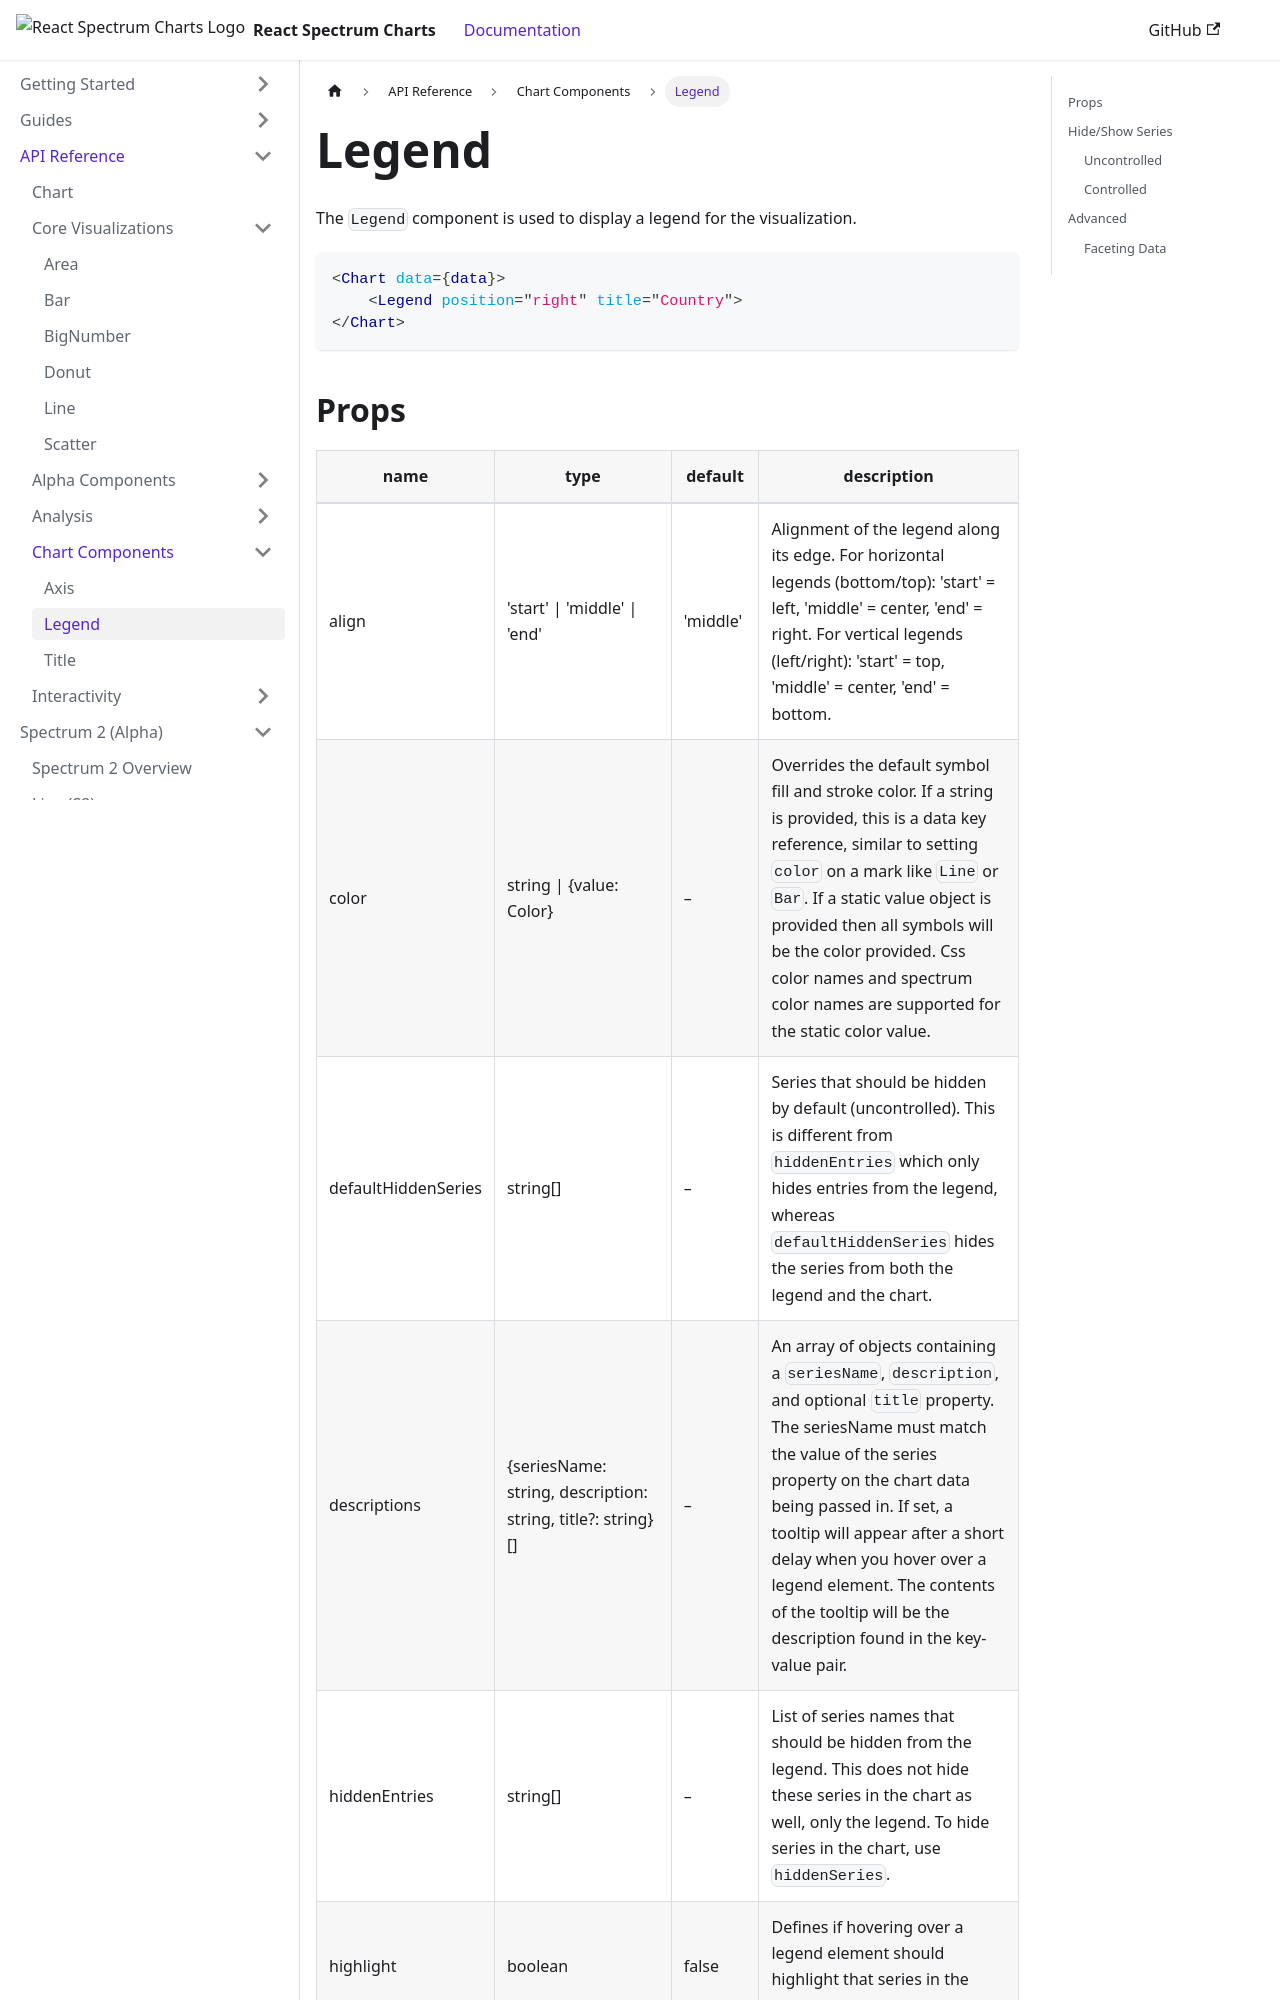

repository: adobe/react-spectrum-charts · page: docs/docs/api/components/Legend/index.html · generator: docusaurus

The `Legend` component is used to display a legend for the visualization.

```jsx
<Chart data={data}>
    <Legend position="right" title="Country">
</Chart>
```

## Props

<table>
  <thead>
    <tr>
      <th>name</th>
      <th>type</th>
      <th>default</th>
      <th>description</th>
    </tr>
  </thead>
  <tbody>
    <tr>
      <td>align</td>
      <td>'start' | 'middle' | 'end'</td>
      <td>'middle'</td>
      <td>Alignment of the legend along its edge. For horizontal legends (bottom/top): 'start' = left, 'middle' = center, 'end' = right. For vertical legends (left/right): 'start' = top, 'middle' = center, 'end' = bottom.</td>
    </tr>
    <tr>
      <td>color</td>
      <td>string | \{value: Color}</td>
      <td>–</td>
      <td>Overrides the default symbol fill and stroke color. If a string is provided, this is a data key reference, similar to setting `color` on a mark like `Line` or `Bar`. If a static value object is provided then all symbols will be the color provided. Css color names and spectrum color names are supported for the static color value.</td>
    </tr>
    <tr>
      <td>defaultHiddenSeries</td>
      <td>string[]</td>
      <td>–</td>
      <td>Series that should be hidden by default (uncontrolled). This is different from `hiddenEntries` which only hides entries from the legend, whereas `defaultHiddenSeries` hides the series from both the legend and the chart.</td>
    </tr>
    <tr>
      <td>descriptions</td>
      <td>\{seriesName: string, description: string, title?: string}[]</td>
      <td>–</td>
      <td>An array of objects containing a `seriesName`, `description`, and optional `title` property. The seriesName must match the value of the series property on the chart data being passed in. If set, a tooltip will appear after a short delay when you hover over a legend element. The contents of the tooltip will be the description found in the key-value pair.</td>
    </tr>
    <tr>
      <td>hiddenEntries</td>
      <td>string[]</td>
      <td>–</td>
      <td>List of series names that should be hidden from the legend. This does not hide these series in the chart as well, only the legend. To hide series in the chart, use `hiddenSeries`.</td>
    </tr>
    <tr>
      <td>highlight</td>
      <td>boolean</td>
      <td>false</td>
      <td>Defines if hovering over a legend element should highlight that series in the chart.</td>
    </tr>
    <tr>
      <td>isToggleable</td>
      <td>boolean</td>
      <td>false</td>
      <td>Sets if the series should be able to hide/show by clic
